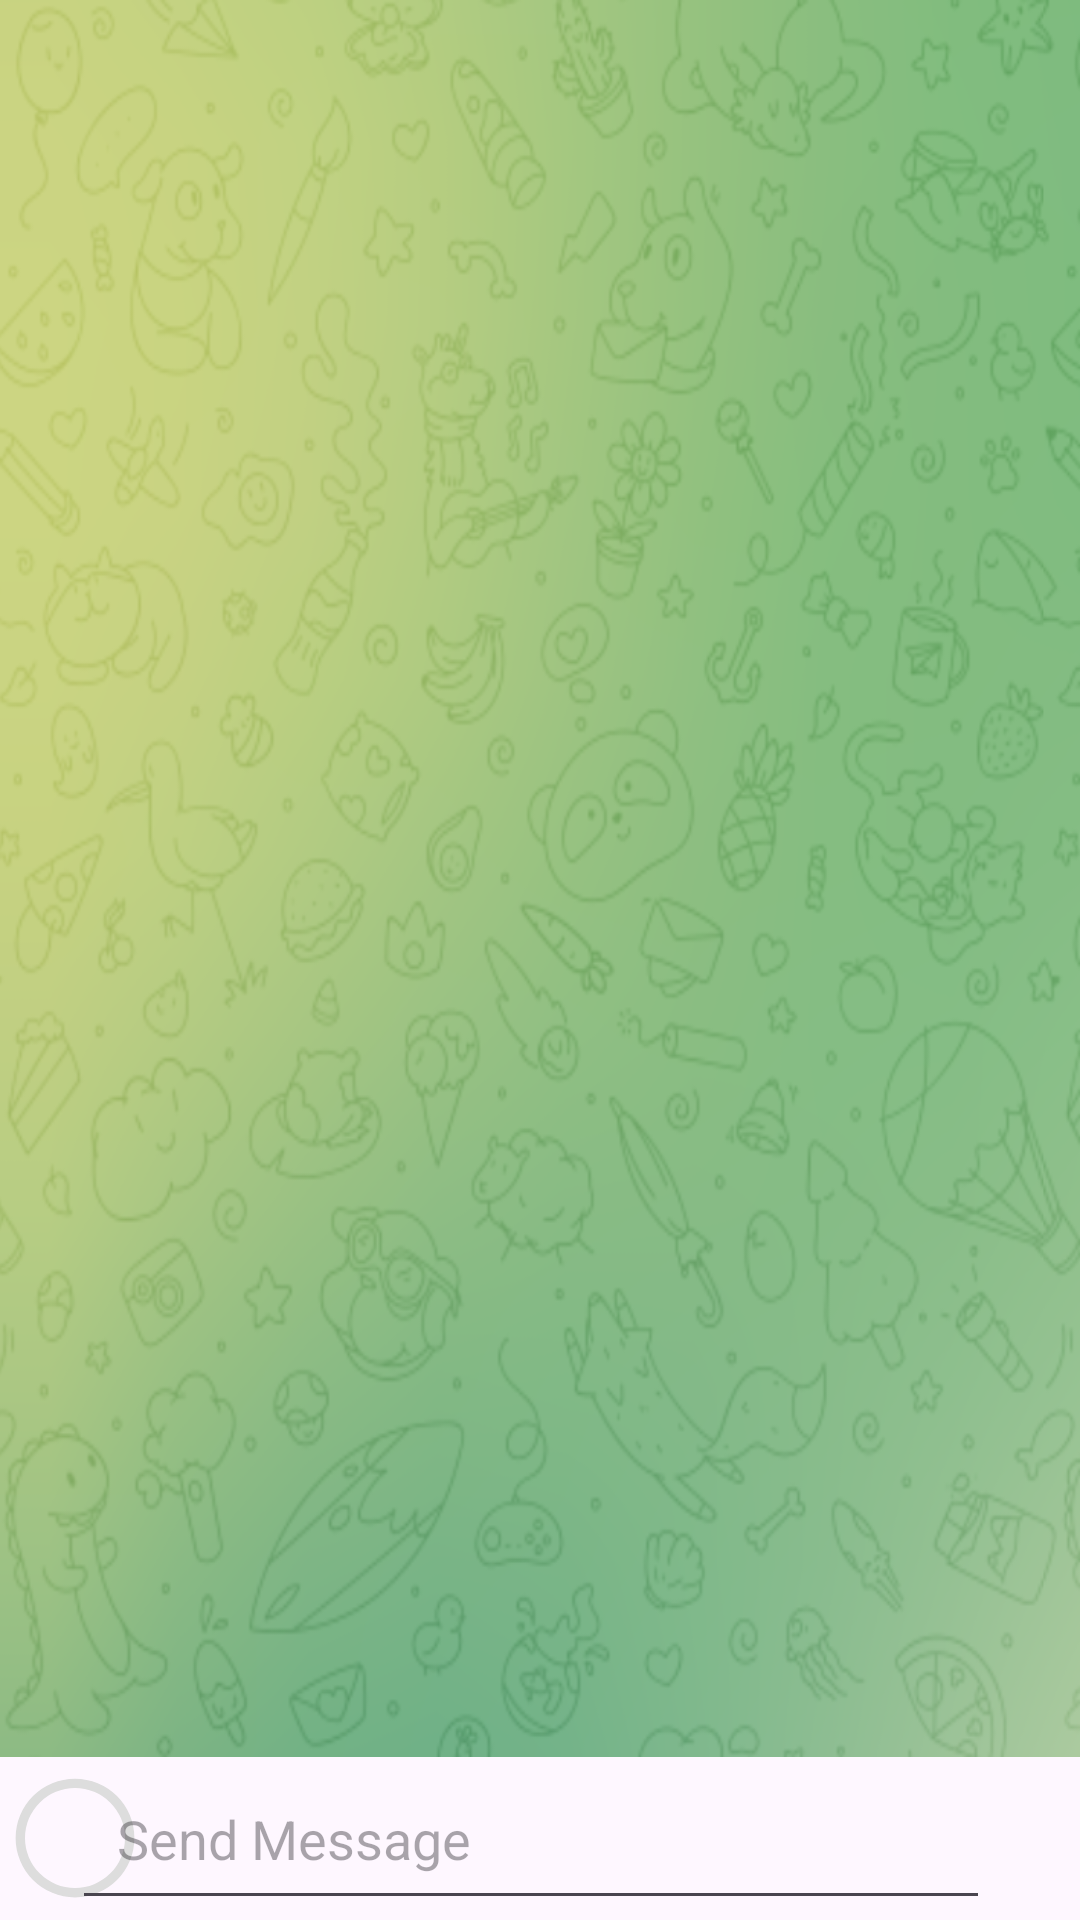

Here is an Android app screen rendered from its layout file. Give the layout XML and the strings, colors and styles it references.
<!-- AndroidManifest.xml: application theme Theme.NoteSharingMiniProjectApp -->
<!-- res/layout/activity_main.xml -->
<?xml version="1.0" encoding="utf-8"?>
<RelativeLayout xmlns:android="http://schemas.android.com/apk/res/android"
    xmlns:app="http://schemas.android.com/apk/res-auto"
    xmlns:tools="http://schemas.android.com/tools"
    android:layout_width="match_parent"
    android:layout_height="match_parent"
    tools:context=".MainActivity">

    <androidx.recyclerview.widget.RecyclerView
        android:id="@+id/recycler"
        android:layout_width="match_parent"
        android:layout_height="match_parent"
        android:layout_above="@id/sendMessageLayout"
        android:background="@drawable/chatbackground"
        android:layout_alignParentTop="true"/>

    <RelativeLayout
        android:id="@+id/sendMessageLayout"
        android:layout_width="match_parent"
        android:layout_height="wrap_content"
        android:layout_alignParentBottom="true">

        <ProgressBar
            android:id="@+id/progressBar"
            style="@style/CircularDeterminateProgressBar"
            android:layout_width="50dp"
            android:layout_height="54dp"
            android:layout_centerVertical="true"
            tools:progress="100" />

        <ImageView
            android:id="@+id/uploadImage"
            android:layout_width="wrap_content"
            android:layout_height="wrap_content"
            android:src="@drawable/attach_file"
            android:layout_centerVertical="true"
            android:padding="12dp"
            android:layout_alignParentLeft="true"/>

        <EditText
            android:id="@+id/chatMessage"
            android:layout_width="match_parent"
            android:layout_height="wrap_content"
            android:layout_centerVertical="true"
            android:padding="15dp"
            android:layout_toRightOf="@id/uploadImage"
            android:layout_toLeftOf="@id/sendMessage"
            android:hint="Send Message"/>

        <ImageView
            android:id="@+id/sendMessage"
            android:layout_width="wrap_content"
            android:layout_height="wrap_content"
            android:layout_centerVertical="true"
            android:layout_alignParentRight="true"
            android:padding="15dp"
            android:src="@drawable/send_image"/>

    </RelativeLayout>

</RelativeLayout>
<!-- resources referenced by this layout -->
<resources>
  <!-- drawable chatbackground: png bitmap (drawable, 408543 bytes) -->
  <style name="CircularDeterminateProgressBar">
          <item name="android:indeterminateOnly">false</item>
          <item name="android:progressDrawable">@drawable/circle</item>
      </style>
  <style name="Theme.NoteSharingMiniProjectApp" parent="Base.Theme.NoteSharingMiniProjectApp" />
  <!-- drawable circle (drawable) -->
  <?xml version="1.0" encoding="utf-8"?>
  <layer-list xmlns:android="http://schemas.android.com/apk/res/android">
      <item>
          <shape
              android:shape="ring"
              android:thicknessRatio="16"
              android:useLevel="false">
              <solid android:color="#DDD" />
          </shape>
      </item>
      <item>
          <rotate
              android:fromDegrees="270"
              android:toDegrees="270">
              <shape
                  android:shape="ring"
                  android:thicknessRatio="16"
                  android:useLevel="true">
                  <gradient
                      android:endColor="#0F279E"
                      android:startColor="#3DFFB2"
                      android:type="sweep" />
              </shape>
          </rotate>
      </item>
  </layer-list>
  <style name="Base.Theme.NoteSharingMiniProjectApp" parent="Theme.Material3.DayNight">
          
          <item name="colorPrimary">@android:color/holo_blue_light</item>
          <item name="colorAccent">@android:color/holo_blue_light</item>
          <item name="titleTextColor">@android:color/white</item>
      </style>
</resources>
